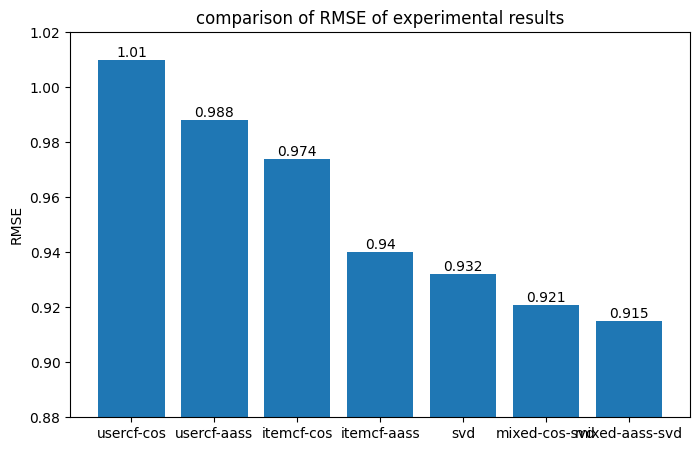

Reproduce this figure in Python.
import matplotlib.pyplot as plt
import numpy as np

np.set_printoptions(precision=3)
plt.rcParams['font.sans-serif'] = ['SimHei']  # 用来正常显示中文标签
plt.rcParams['axes.unicode_minus'] = False  # 用来正常显示负号
markers = ['+', 'o', '*', '.', 'x', 's', 'd', '^', 'v', '>', '<', 'p', 'h']
colors = ['b', 'r', 'g', 'y']
path = '../img/'


def compare(x, y, label):
    print(x, y)
    i = 0
    plt.figure(label['title'])
    for key in y:
        plt.plot(x, y[key], label=key, marker=markers[i], color=colors[i])
        i += 1
    plt.xlabel(label['x'])
    plt.ylabel(label['y'])
    plt.title(label['title'])
    plt.legend(loc='best')
    plt.savefig('{}{}.png'.format(path, label['y']))
    plt.show()


def show_hist(x, y, label):
    plt.figure('show_hist', figsize=(8, 5))
    y=np.around(y,3)
    react = plt.bar(x=np.arange(len(x)), height=y)
    for rect in react:
        height = rect.get_height()
        plt.text(rect.get_x() + rect.get_width() / 2, height, str(height), ha="center", va="bottom")
    plt.xlabel(label['x'])
    plt.ylabel(label['y'])
    plt.xticks(np.arange(len(x)), x)
    # plt.yticks(np.linspace(0.9,1.05))
    plt.ylim((0.88, 1.02))
    plt.title(label['title'])
    plt.show()


show_hist(['usercf-cos', 'usercf-aass', 'itemcf-cos', 'itemcf-aass', 'svd', 'mixed-cos-svd', 'mixed-aass-svd'],
          [1.010, 0.988, 0.974, 0.940, 0.932, 0.921, 0.915],
          label={'x': '', 'y': 'RMSE', 'title': "comparison of RMSE of experimental results", })
# show_hist(['usercf-cos', 'usercf-aass', 'itemcf-cos', 'itemcf-aass', 'svd', 'mixed-cos-svd', 'mixed-aass-svd'],
#           [0.803, 0.780, 0.759, 0.730, 0.731, 0.722, 0.718],
#           label={'x': '', 'y': 'MAE', 'title': "comparison of MAE of experimental results", })

measures = ["rmse", "mae"]
topks = [5, 10, 15, 20, 30, 40, 50, 60, 80]
###########################################################################
label = {
    'title': "comparison of RMSE of experimental results",
    'x': 'neighbors k',
    'y': 'RMSE'
}
legend = ['UserCF', 'ItemCF', 'UserAttrCF', 'UserSigmoidCF', 'UserMixedCF', 'UserMixedSigmoidCF']
eval_result = {
    'UserCF': [1.060, 1.026, 1.016, 1.012, 1.010, 1.010, 1.010, 1.011, 1.012],
    'UserSigmoidCF': [1.022, 0.995, 0.989, 0.988, 0.989, 0.991, 0.993, 0.995, 0.999],
}
label11 = {
    'title': "comparison of RMSE of experimental results",
    'x': 'neighbors k',
    'y': 'RMSE'
}
eval_result11 = {
    'ItemCF': [0.997, 0.975, 0.974, 0.977, 0.984, 0.989, 0.994, 0.997, 1.003],
    'ItemSigmoidCF': [0.963, 0.940, 0.939, 0.940, 0.946, 0.953, 0.958, 0.963, 0.970],
}
# compare(topks, eval_result, label)
# compare(topks, eval_result11, label11)
###########################################################################
label1 = {
    'title': "comparison of MAE of UserCF experimental results",
    'x': 'neighbors k',
    'y': 'MAE'
}
label2 = {
    'title': "comparison of MAE of ItemCF experimental results",
    'x': 'neighbors k',
    'y': 'MAE'
}
eval_result1 = {'UserCF': [0.840, 0.816, 0.808, 0.805, 0.803, 0.803, 0.804, 0.804, 0.806],
                'UserSigmoidCF': [0.803, 0.785, 0.781, 0.780, 0.781, 0.784, 0.786, 0.788, 0.792],

                }
eval_result2 = {'ItemCF': [0.768, 0.759, 0.759, 0.763, 0.770, 0.775, 0.780, 0.784, 0.790],
                'ItemSigmoidCF': [0.741, 0.730, 0.731, 0.733, 0.740, 0.746, 0.751, 0.755, 0.763],
                }

# compare(topks, eval_result1, label1)
# compare(topks, eval_result2, label2)

eval_result33 = {
    "baseline": [
        [[0.9344715509864459, 0.7382748254304855], [0.940218521872249, 0.7395962970441738],
         [0.9494785939513297, 0.7482369779975144], [0.9463105960406116, 0.7460280188237681],
         [0.9353459531678389, 0.7342432700238587]],
        [[0.9421372861638446, 0.7429059775689588], [0.9495945010742288, 0.7492932985657319],
         [0.9423400541623063, 0.7422138556130577], [0.9363751097680498, 0.7383644164605375],
         [0.9380909642904876, 0.7387308223828744]],
        [[0.9453131114983532, 0.7446864609728604], [0.9342953254268367, 0.7373429219269888],
         [0.9417193638669947, 0.7408813307917897], [0.9406299010271646, 0.7403764425014385],
         [0.9454563659481998, 0.7457031379720674]],
        [[0.9495990912729908, 0.7474585993875499], [0.9343473895061319, 0.7381228178947481],
         [0.9435016005678604, 0.7440013012371894], [0.936642786604311, 0.7381002091646874],
         [0.941668859063499, 0.7414330563591917]],
        [[0.9350028815220496, 0.7405184611138212], [0.9436430512920974, 0.7405309810240155],
         [0.9438588308223631, 0.7410515887054604], [0.9436369840891916, 0.747430031800586],
         [0.9413602289169954, 0.739616163244282]],
        [[0.9359656879997115, 0.7356896759424117], [0.9448645787900548, 0.744741710519778],
         [0.936194215587775, 0.7367206400092037], [0.9450962413916584, 0.7456760681706254],
         [0.9446656252488611, 0.7455985669369904]],
        [[0.9409058766001462, 0.742076974835417], [0.9458936054842955, 0.7451433121729155],
         [0.9334275368790582, 0.7325022940230425], [0.9447767620826005, 0.7455462877123389],
         [0.9424993454280984, 0.7440010139696026]],
        [[0.9456048783477885, 0.7458850340721335], [0.9379644486350512, 0.7384806487326996],
         [0.9488705065070259, 0.7471952346439892], [0.9309594972064438, 0.734205512656671],
         [0.9439181167213503, 0.7437281286234961]],
        [[0.9498084888405832, 0.7477987375370819], [0.9391777397511403, 0.7406555741494562],
         [0.9447535695074066, 0.7444723248192471], [0.9331798847399418, 0.7359873861541426],
         [0.9417025267286606, 0.7418337383808261]]],
    "svd": [
        [[0.940297630750759, 0.7406693589039802], [0.938510920905887, 0.7382076431070783],
         [0.9466683322365778, 0.7445381519070988], [0.9387382941712772, 0.7400342769383272],
         [0.9430961366717415, 0.7456005549985631]],
        [[0.9403527182748649, 0.7441957934865855], [0.9491096862810361, 0.7455218687056786],
         [0.9378037346735362, 0.7393083419026362], [0.9376537204270377, 0.738241744031075],
         [0.9430376319102822, 0.7431125208614325]],
        [[0.9385891012629893, 0.739479740241909], [0.9337531870382486, 0.7380478833464946],
         [0.9461128862950118, 0.7443213145571521], [0.9460661962479788, 0.7468153531542782],
         [0.9428767237678295, 0.7402086394303431]],
        [[0.9360934085940559, 0.7363384985935524], [0.9451430776990599, 0.7450879949774838],
         [0.9431683273508796, 0.7431032587797552], [0.9334417846290407, 0.7355987562318813],
         [0.9494899563152759, 0.7497357796585095]],
        [[0.9502029358031554, 0.7490414782432059], [0.9423018339883772, 0.7455022254005398],
         [0.9484679641715675, 0.7461339086983968], [0.9363098241997121, 0.7377284927519113],
         [0.9322681315830639, 0.7333297398680607]],
        [[0.9438673703711338, 0.7444179242676193], [0.9489907737968014, 0.7500802716842828],
         [0.9415422576764231, 0.7392524242779512], [0.9368959715614499, 0.7389421154788599],
         [0.9354523109575413, 0.7368280202877837]],
        [[0.9448719848114103, 0.7436306012367228], [0.9373046156573084, 0.7401497645044282],
         [0.9365338943526703, 0.7401533696893919], [0.9544342513065088, 0.750693443081333],
         [0.9337377207066546, 0.734288030902809]],
        [[0.9481932594204664, 0.747625359077219], [0.9389048929544981, 0.7368513789476762],
         [0.940348581713905, 0.7412241553963528], [0.931492365063194, 0.7382237534988176],
         [0.947144725995583, 0.7447472015775979]],
        [[0.9459510580057319, 0.7480599436643827], [0.9472807656613728, 0.7473412091786138],
         [0.9424939738520308, 0.7422718927595972], [0.9345810024007448, 0.7354980760905341],
         [0.9410260473575078, 0.7395105270569351]]],
    "svdpp": [
        [[0.9420041451130458, 0.7429151615390674], [0.9407245869316072, 0.738511711406473],
         [0.9396232497525813, 0.739759825960452], [0.9467546371151451, 0.7482303556646736],
         [0.9396228475937003, 0.7406050566839087]],
        [[0.9393944357040847, 0.7383261261928509], [0.9424361933416081, 0.7436028705981574],
         [0.9374322496209697, 0.7400334228532749], [0.9452908269830868, 0.743079424564239],
         [0.9426762022058971, 0.7444295713124028]],
        [[0.9465227323391437, 0.7471553668279939], [0.9483025734305193, 0.7465990297225203],
         [0.936705175472523, 0.7377190653317258], [0.940244486409686, 0.7399781808057295],
         [0.9365081989011538, 0.7385596744882733]],
        [[0.9360901967332875, 0.7367258147823544], [0.9451075216214918, 0.7454429701240324],
         [0.9431015803695427, 0.7439348622491647], [0.9447552173010278, 0.7438799744582475],
         [0.9392183865297142, 0.739950903420848]],
        [[0.947237315651012, 0.7467474562211918], [0.9473895066884802, 0.74782684317865],
         [0.9385064302292807, 0.7388453173963963], [0.9358158588060554, 0.7369321717371952],
         [0.9379626032249831, 0.7375053862767351]],
        [[0.9459767526003083, 0.7437605677837328], [0.9341018685452815, 0.7367403495681744],
         [0.9377168884811204, 0.737653235813715], [0.9516089431347413, 0.7490327044081417],
         [0.9371443352689236, 0.7417678092626262]],
        [[0.9455219451026552, 0.7444276576626981], [0.9468072584712823, 0.7479489756841006],
         [0.9425938477453606, 0.7423601976907495], [0.9395233720505992, 0.738973212220882],
         [0.9339396023455724, 0.7361495452321031]],
        [[0.930972770810287, 0.7329666441002181], [0.9487702444163915, 0.7492874875767607],
         [0.9512482286767008, 0.7500278480646994], [0.93670855644196, 0.737393584245293],
         [0.9418617082857943, 0.7411482733495943]],
        [[0.9391507574709469, 0.7413093699722382], [0.9385895943019714, 0.7422168999036092],
         [0.932957469673267, 0.7347465815589183], [0.949089365107585, 0.7460151427503859],
         [0.9489898815592949, 0.7467330398232458]]]}
eval_result3 = {}
for eval in eval_result33:
    eval_result3[eval] = np.mean(eval_result33[eval], axis=1)
print(eval_result3)
label3 = {
    'title': "comparison of MAE of SVD experimental results",
    'x': 'factors num',
    'y': 'MAE'
}
factors = [i for i in range(5, 50, 5)]
# compare(factors, eval_result3, label3)
